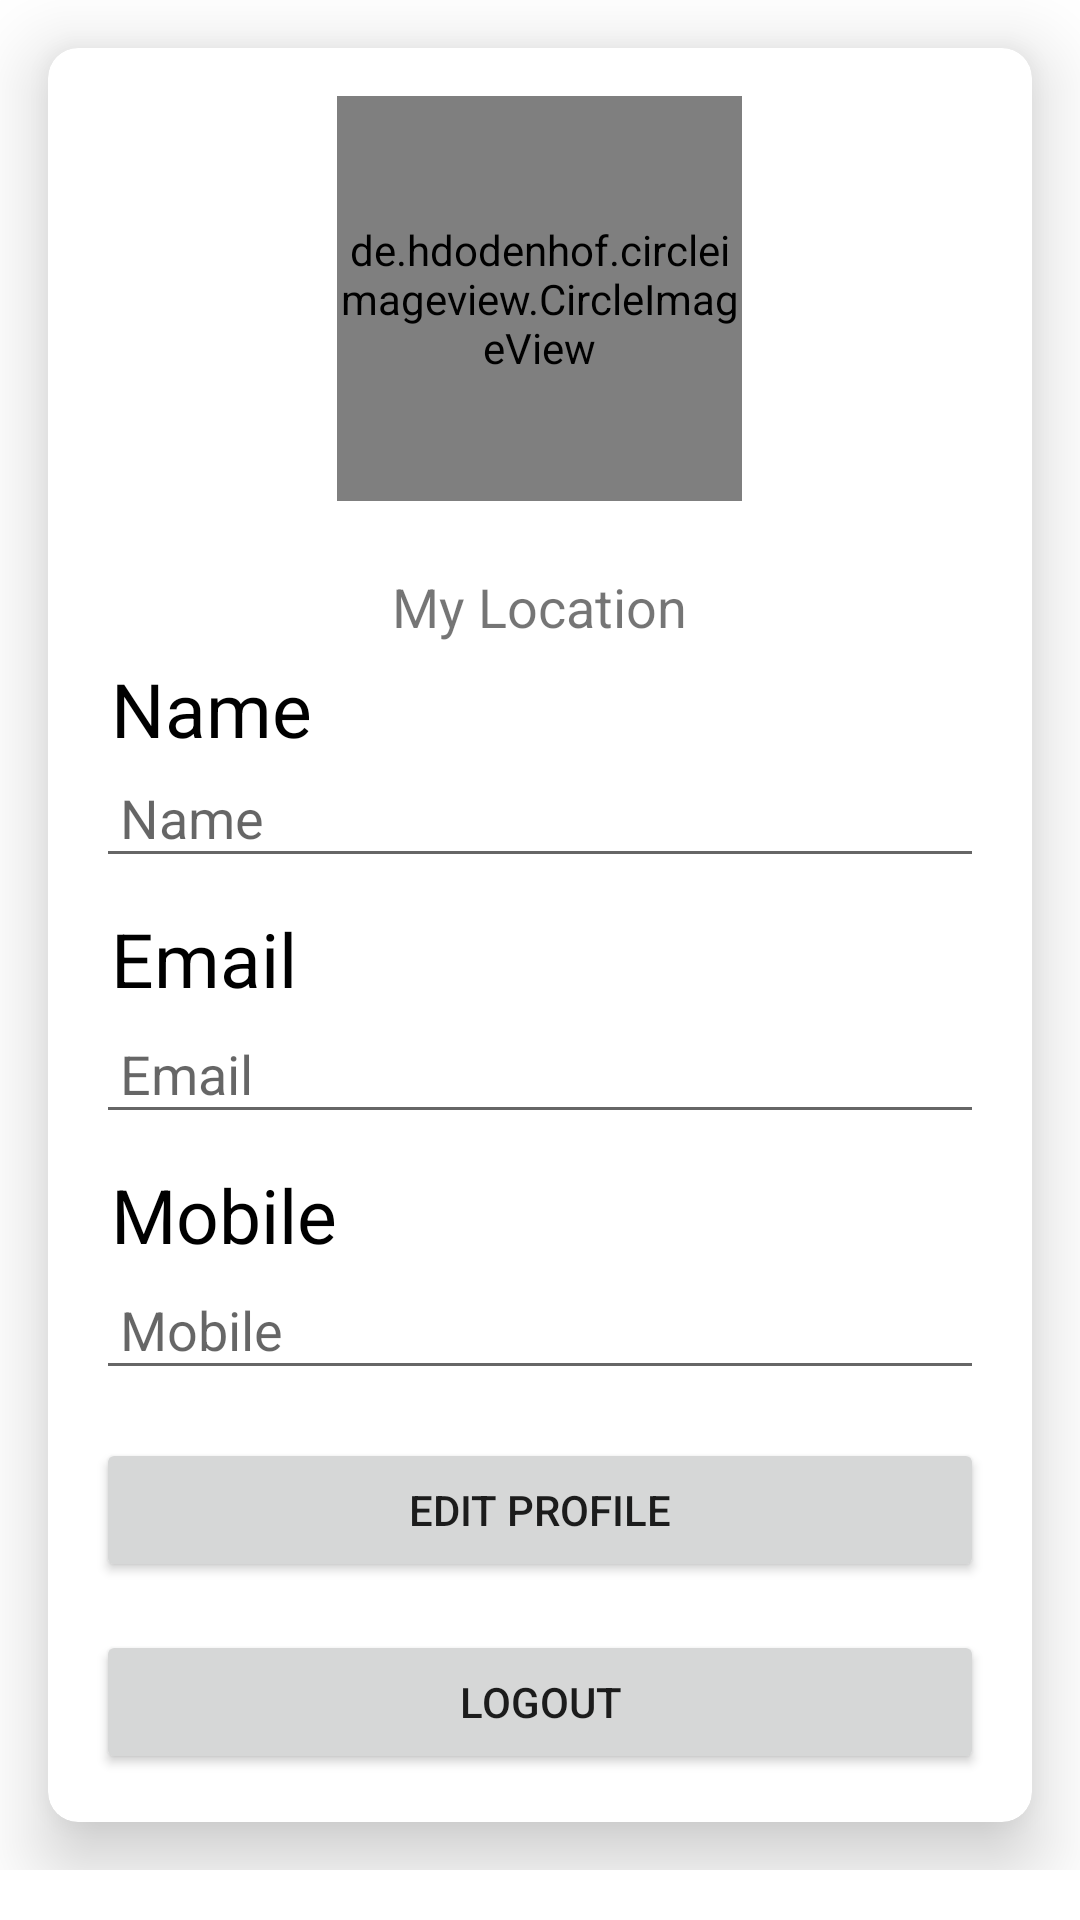

Android layout source for this screen:
<!-- AndroidManifest.xml: application theme Base.Theme.Cabify -->
<!-- res/layout/fragment_profile.xml -->
<?xml version="1.0" encoding="utf-8"?>
<FrameLayout xmlns:android="http://schemas.android.com/apk/res/android"
    xmlns:tools="http://schemas.android.com/tools"
    android:layout_width="match_parent"
    android:layout_height="match_parent"
    xmlns:app="http://schemas.android.com/apk/res-auto"
    tools:context=".ProfileFragment">

    <ScrollView
        android:layout_width="match_parent"
        android:layout_height="match_parent">

        <LinearLayout
            android:layout_width="match_parent"
            android:layout_height="match_parent"
            android:orientation="vertical">

            <androidx.cardview.widget.CardView
                android:layout_width="match_parent"
                android:layout_height="match_parent"
                android:layout_margin="16dp"
                app:cardCornerRadius="10dp"
                app:cardElevation="15dp">

                <RelativeLayout
                    android:layout_width="match_parent"
                    android:layout_height="wrap_content"
                    android:padding="16dp">

                    <de.hdodenhof.circleimageview.CircleImageView
                        android:id="@+id/profileImage"
                        android:layout_width="135dp"
                        android:layout_height="135dp"
                        android:layout_centerHorizontal="true"
                        android:src="@drawable/profile" />

                    <TextView
                        android:id="@+id/myLocation"
                        android:layout_width="wrap_content"
                        android:layout_height="wrap_content"
                        android:text="My Location"
                        android:layout_below="@+id/profileImage"
                        android:textSize="18sp"
                        android:drawableStart="@drawable/img23"
                        android:drawablePadding="10dp"
                        android:layout_marginTop="23dp"
                        android:layout_centerHorizontal="true" />
                    
                    <TextView
                        android:layout_width="wrap_content"
                        android:layout_height="wrap_content"
                        android:text="Name"
                        android:layout_below="@id/myLocation"
                        android:layout_marginTop="5dp"
                        android:textSize="25sp"
                        android:layout_marginStart="5dp"
                        android:textColor="@color/black" />

                    <EditText
                        android:id="@+id/nameEditText"
                        android:layout_width="match_parent"
                        android:layout_height="wrap_content"
                        android:layout_below="@id/myLocation"
                        android:layout_marginTop="38dp"
                        android:hint="Name"
                        android:inputType="text"
                        android:padding="8dp" />

                    <TextView
                        android:layout_width="wrap_content"
                        android:layout_height="wrap_content"
                        android:text="Email"
                        android:layout_below="@id/nameEditText"
                        android:textSize="25sp"
                        android:layout_marginTop="10dp"
                        android:layout_marginStart="5dp"
                        android:textColor="@color/black" />

                    <EditText
                        android:id="@+id/emailEditText"
                        android:layout_width="match_parent"
                        android:layout_height="wrap_content"
                        android:layout_below="@id/nameEditText"
                        android:layout_marginTop="45dp"
                        android:hint="Email"
                        android:inputType="text"
                        android:padding="8dp" />

                    <TextView
                        android:layout_width="wrap_content"
                        android:layout_height="wrap_content"
                        android:text="Mobile"
                        android:layout_below="@id/emailEditText"
                        android:layout_marginTop="10dp"
                        android:textSize="25sp"
                        android:layout_marginStart="5dp"
                        android:textColor="@color/black" />

                    <EditText
                        android:id="@+id/mobileEditText"
                        android:layout_width="match_parent"
                        android:layout_height="wrap_content"
                        android:layout_below="@id/emailEditText"
                        android:layout_marginTop="45dp"
                        android:hint="Mobile"
                        android:inputType="phone"
                        android:padding="8dp" />

                    <Button
                        android:id="@+id/editProfileButton"
                        android:layout_width="match_parent"
                        android:layout_height="wrap_content"
                        android:layout_below="@id/mobileEditText"
                        android:layout_marginTop="16dp"
                        android:text="Edit Profile" />

                    <Button
                        android:id="@+id/logoutButton"
                        android:layout_width="match_parent"
                        android:layout_height="wrap_content"
                        android:layout_below="@id/editProfileButton"
                        android:layout_marginTop="16dp"
                        android:text="Logout" />
                </RelativeLayout>
            </androidx.cardview.widget.CardView>
        </LinearLayout>
    </ScrollView>
</FrameLayout>
<!-- resources referenced by this layout -->
<resources>
  <color name="black">#FF000000</color>
  <!-- drawable profile: jpg bitmap (drawable, 253996 bytes) -->
  <style name="Base.Theme.Cabify" parent="Theme.MaterialComponents.DayNight.NoActionBar">
          
          <item name="colorPrimary">@color/blue</item>
          <item name="colorAccent">@color/blue</item>
          <item name="colorOnPrimary">@color/white</item>
          
          <item name="colorSecondary">@color/teal_200</item>
          <item name="colorSecondaryVariant">@color/teal_700</item>
          <item name="colorOnSecondary">@color/blue</item>
          
          <item name="android:statusBarColor">@color/blue</item>
      </style>
  <color name="blue">#382AE0</color>
  <color name="white">#FFFFFFFF</color>
  <color name="teal_200">#FF03DAC5</color>
  <color name="teal_700">#FF018786</color>
</resources>
